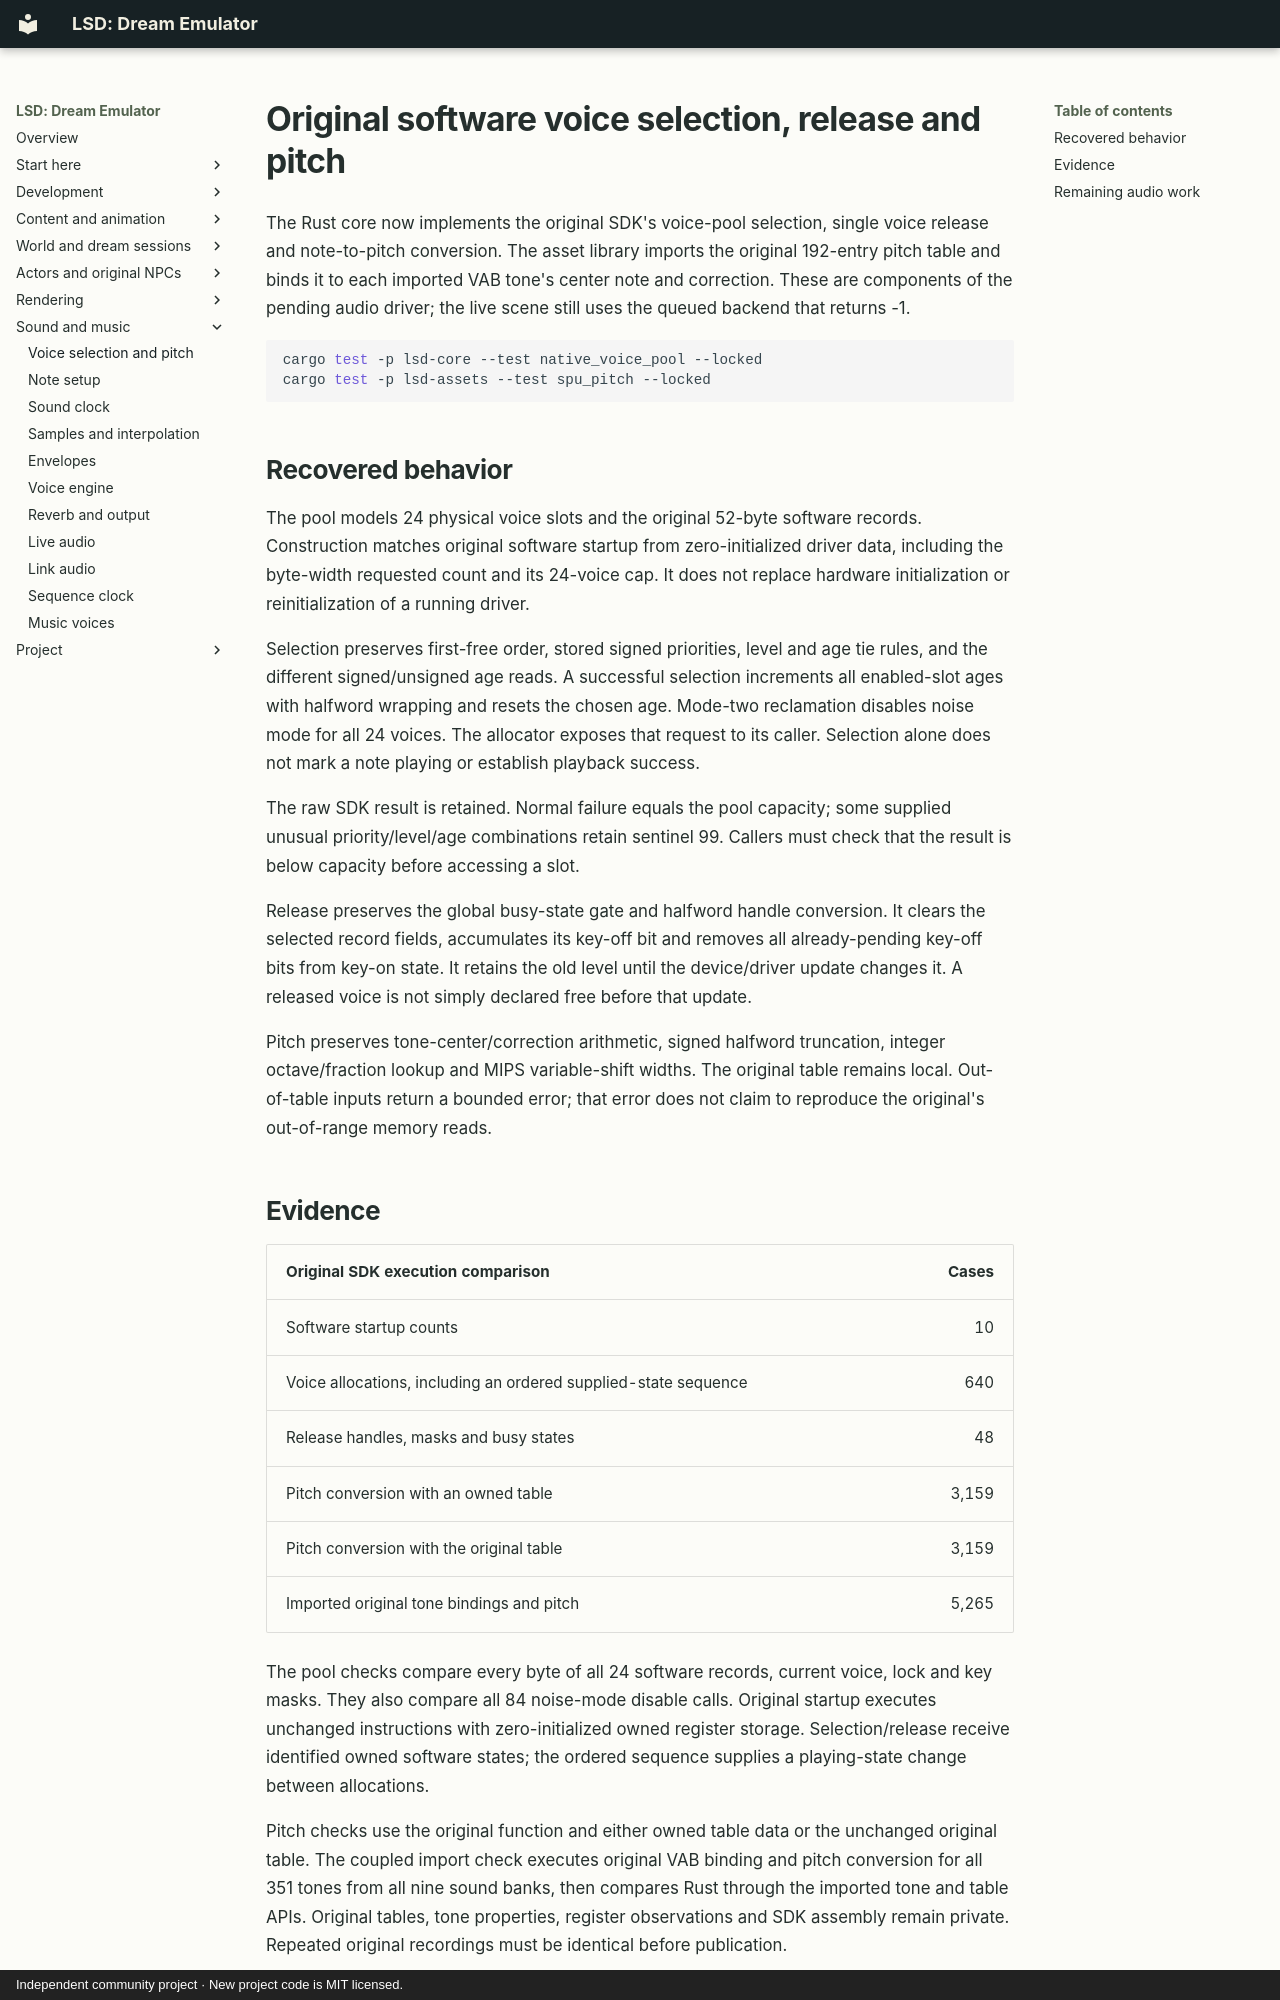

repository: BaileyPillon/lsd-dream-emulator-bevy · page: AUDIO_VOICES/index.html · generator: mkdocs · copyright: Independent community project · New project code is MIT licensed.

# Original software voice selection, release and pitch

The Rust core now implements the original SDK's voice-pool selection, single
voice release and note-to-pitch conversion. The asset library imports the
original 192-entry pitch table and binds it to each imported VAB tone's center
note and correction. These are components of the pending audio driver; the
live scene still uses the queued backend that returns -1.

```sh
cargo test -p lsd-core --test native_voice_pool --locked
cargo test -p lsd-assets --test spu_pitch --locked
```

## Recovered behavior

The pool models 24 physical voice slots and the original 52-byte software
records. Construction matches original software startup from zero-initialized
driver data, including the byte-width requested count and its 24-voice cap.
It does not replace hardware initialization or reinitialization of a running
driver.

Selection preserves first-free order, stored signed priorities, level and age
tie rules, and the different signed/unsigned age reads. A successful selection
increments all enabled-slot ages with halfword wrapping and resets the chosen
age. Mode-two reclamation disables noise mode for all 24 voices. The
allocator exposes that request to its caller. Selection alone does not mark a
note playing or establish playback success.

The raw SDK result is retained. Normal failure equals the pool capacity;
some supplied unusual priority/level/age combinations retain sentinel 99.
Callers must check that the result is below capacity before accessing a slot.

Release preserves the global busy-state gate and halfword handle conversion.
It clears the selected record fields, accumulates its key-off bit and removes
all already-pending key-off bits from key-on state. It retains the old level
until the device/driver update changes it. A released voice is not simply
declared free before that update.

Pitch preserves tone-center/correction arithmetic, signed halfword truncation,
integer octave/fraction lookup and MIPS variable-shift widths. The original
table remains local. Out-of-table inputs return a bounded error; that error
does not claim to reproduce the original's out-of-range memory reads.
